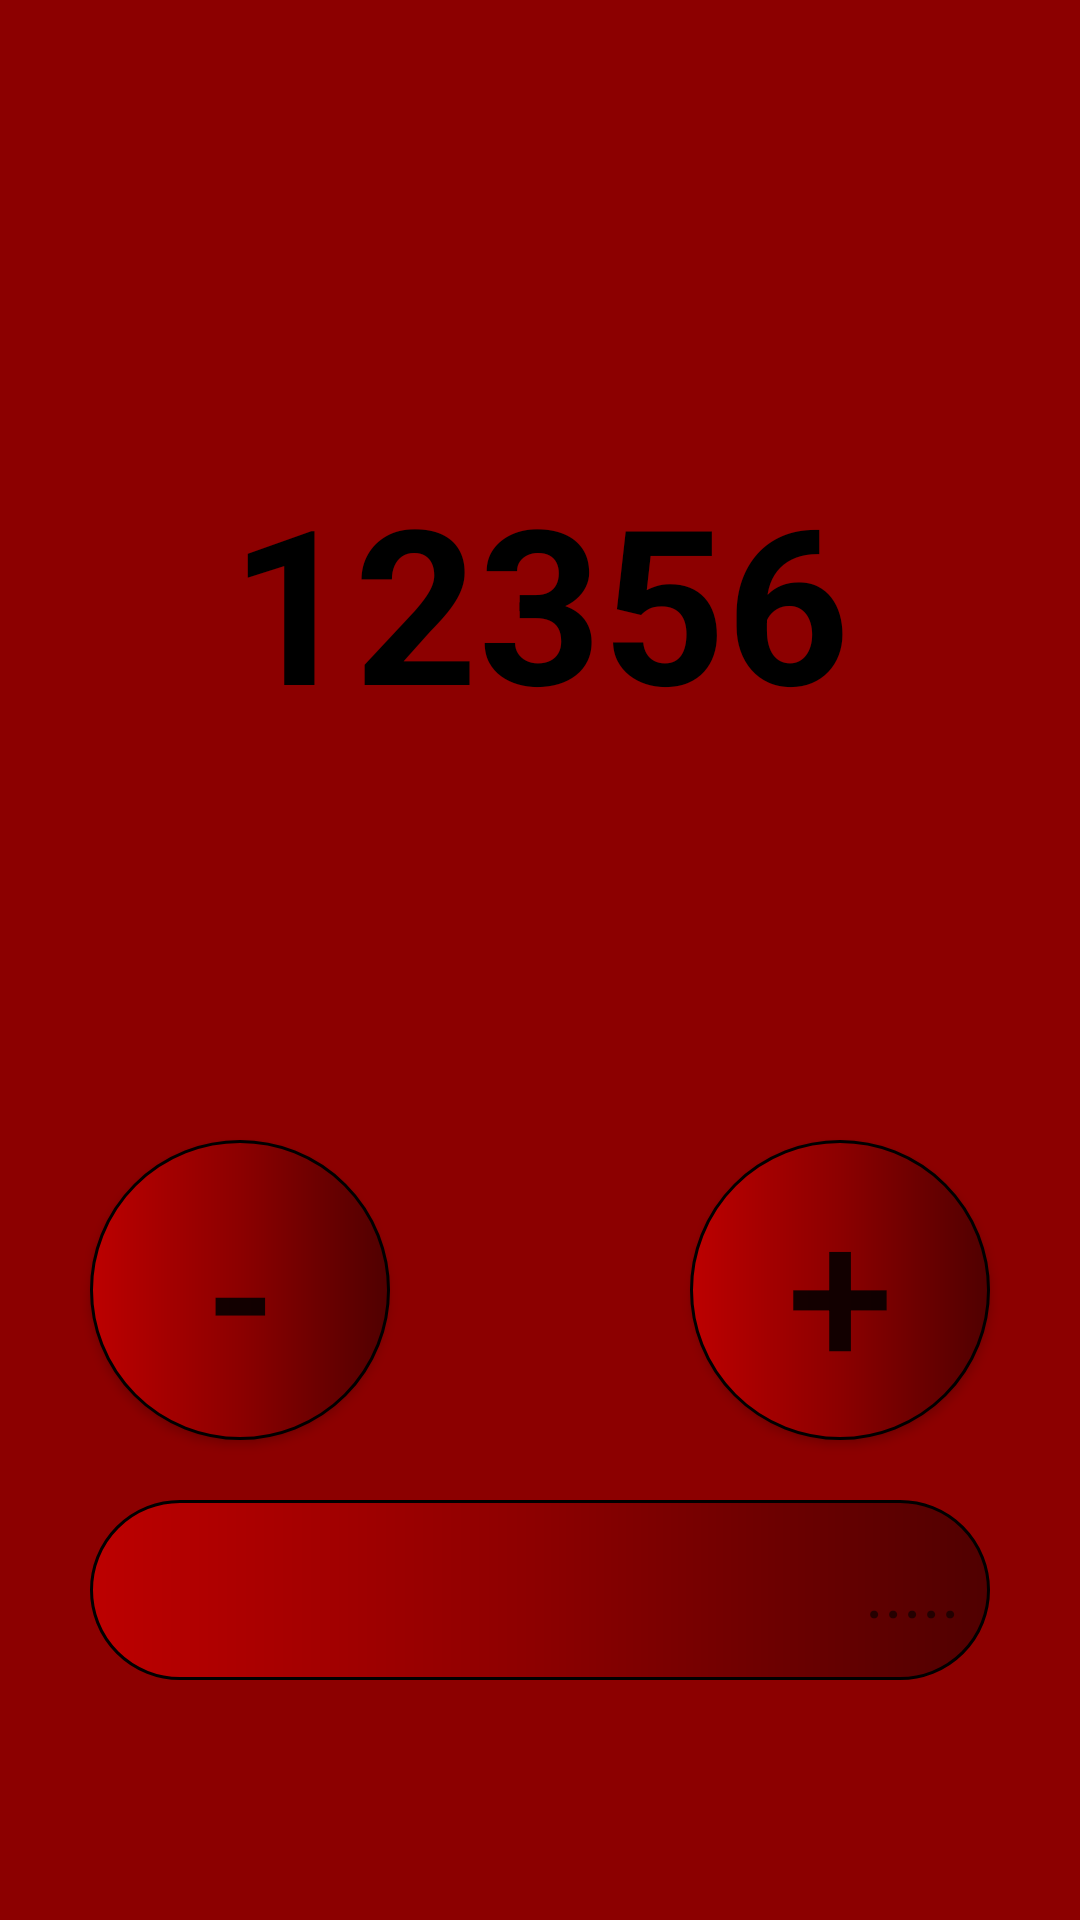

Produce the Android XML layout that renders to this screen, including the resource entries it uses.
<!-- AndroidManifest.xml: application theme Theme.BSbank -->
<!-- res/layout/activity_home.xml -->
<?xml version="1.0" encoding="utf-8"?>
<RelativeLayout
    xmlns:android="http://schemas.android.com/apk/res/android"
    xmlns:app="http://schemas.android.com/apk/res-auto"
    xmlns:tools="http://schemas.android.com/tools"
    android:layout_width="match_parent"
    android:layout_height="match_parent"
    android:background="@color/bgredcenter"
    tools:context=".HomeActivity">

    <TextView
        android:id="@+id/screenmny"
        android:layout_width="match_parent"
        android:layout_height="300dp"
        android:layout_marginTop="50dp"
        android:text="12356"
        android:textStyle="bold"
        android:textSize="72sp"
        android:background="@drawable/shader_rectangle_copy"
        android:gravity="center"
        android:textColor="@color/black"/>

    <Button
        android:id="@+id/arttir_bt"
        android:layout_width="100dp"
        android:layout_height="100dp"
        android:text="+"
        android:textSize="64sp"
        android:textStyle = "normal"
        android:background="@drawable/arti_btn"
        android:layout_marginTop="380dp"
        android:layout_alignParentRight="true"
        android:layout_marginRight="30dp"
        android:onClick="arttir"
        />

    <Button
        android:id="@+id/azalt_bt"
        android:layout_width="100dp"
        android:layout_height="100dp"
        android:text="-"
        android:textSize="64sp"
        android:textStyle = "normal"
        android:background="@drawable/arti_btn"
        android:layout_marginTop="380dp"
        android:layout_alignParentLeft="true"
        android:layout_marginLeft="30dp"
        android:onClick="azalt"
        />

    <EditText
        android:id="@+id/moneyTxt"
        android:layout_width="300dp"
        android:layout_height="60dp"
        android:layout_centerHorizontal="true"
        android:background="@drawable/arti_btn"
        android:hint="....."
        android:textSize="24sp"
        android:gravity="center|right"
        android:padding="10dp"
        android:layout_marginTop="500dp"
        android:inputType="number" />


</RelativeLayout>
<!-- resources referenced by this layout -->
<resources>
  <color name="bgredcenter">#8C0000</color>
  <color name="black">#FF000000</color>
  <!-- drawable arti_btn (drawable) -->
  <?xml version="1.0" encoding="utf-8"?>
  <shape xmlns:android="http://schemas.android.com/apk/res/android" android:shape="rectangle">
  
      <gradient
          android:centerColor="@color/bgredcenter"
          android:startColor="@color/bgred1"
          android:endColor="@color/bgred2"
          />
  
      <corners
          android:radius="100dp"
          />
  
      <stroke
          android:color="@color/black"
          android:width="1dp"/>
  
  </shape>
  <!-- drawable shader_rectangle_copy (drawable) -->
  <?xml version="1.0" encoding="utf-8"?>
  <layer-list xmlns:android="http://schemas.android.com/apk/res/android">
  
      <item android:drawable="@drawable/rectangle"/>
  
      <item>
          <shape android:shape="rectangle">
              <corners
                  android:topRightRadius="40dp"
                  android:bottomRightRadius="40dp"
                  android:bottomLeftRadius="40dp"
                  android:topLeftRadius="40dp"
                  />
              <gradient
                  android:startColor="@color/bgred1"
                  android:endColor="@color/bgred2"
                  android:type="linear"
                  />
  
              <stroke
                  android:width="2dp"
                  android:color="@color/black"/>
  
          </shape>
      </item>
  
  </layer-list>
  <style name="Theme.BSbank" parent="Theme.AppCompat.DayNight.DarkActionBar">
          
          <item name="colorPrimary">@color/bgredcenter</item>
  
          <item name="colorPrimaryVariant">@color/purple_700</item>
          <item name="colorOnPrimary">@color/white</item>
          
          <item name="colorSecondary">@color/teal_200</item>
          <item name="colorSecondaryVariant">@color/teal_700</item>
          <item name="colorOnSecondary">@color/black</item>
          
          <item name="android:statusBarColor">?attr/colorPrimaryVariant</item>
          
      </style>
  <color name="bgred1">#BC0000</color>
  <color name="bgred2">#500000</color>
  <color name="purple_700">#FF3700B3</color>
  <color name="white">#FFFFFFFF</color>
  <color name="teal_200">#FF03DAC5</color>
  <color name="teal_700">#FF018786</color>
</resources>
